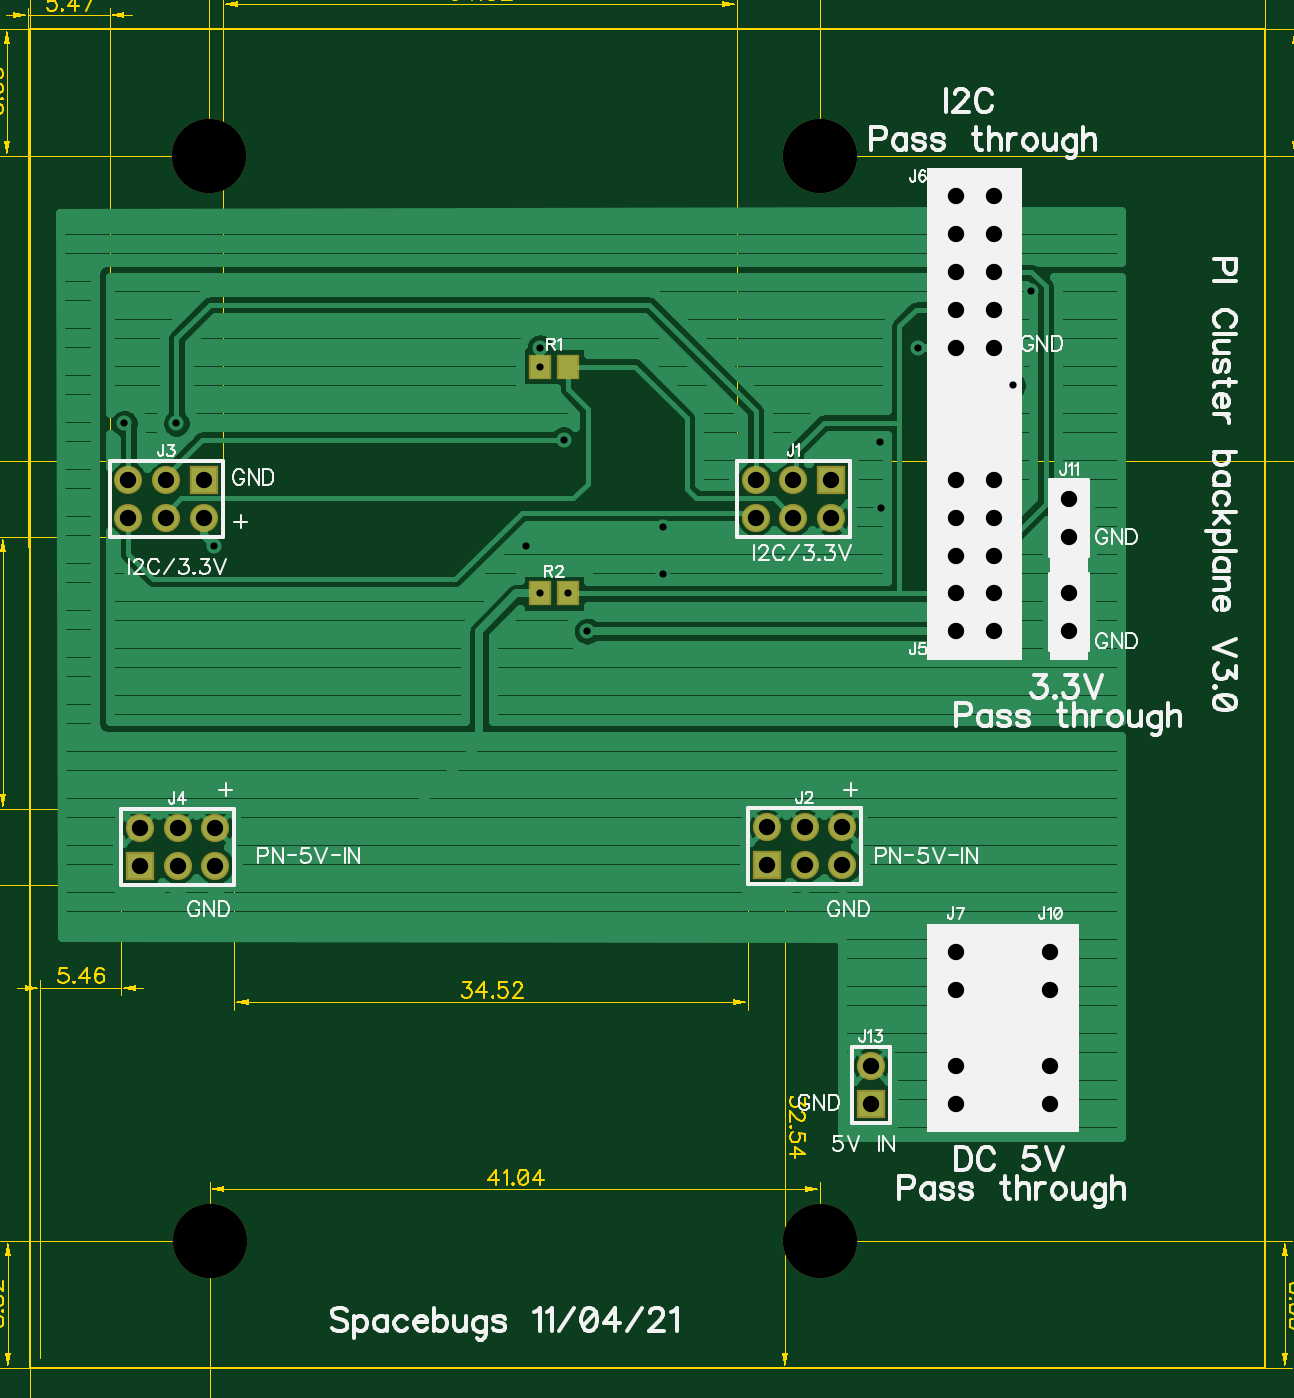
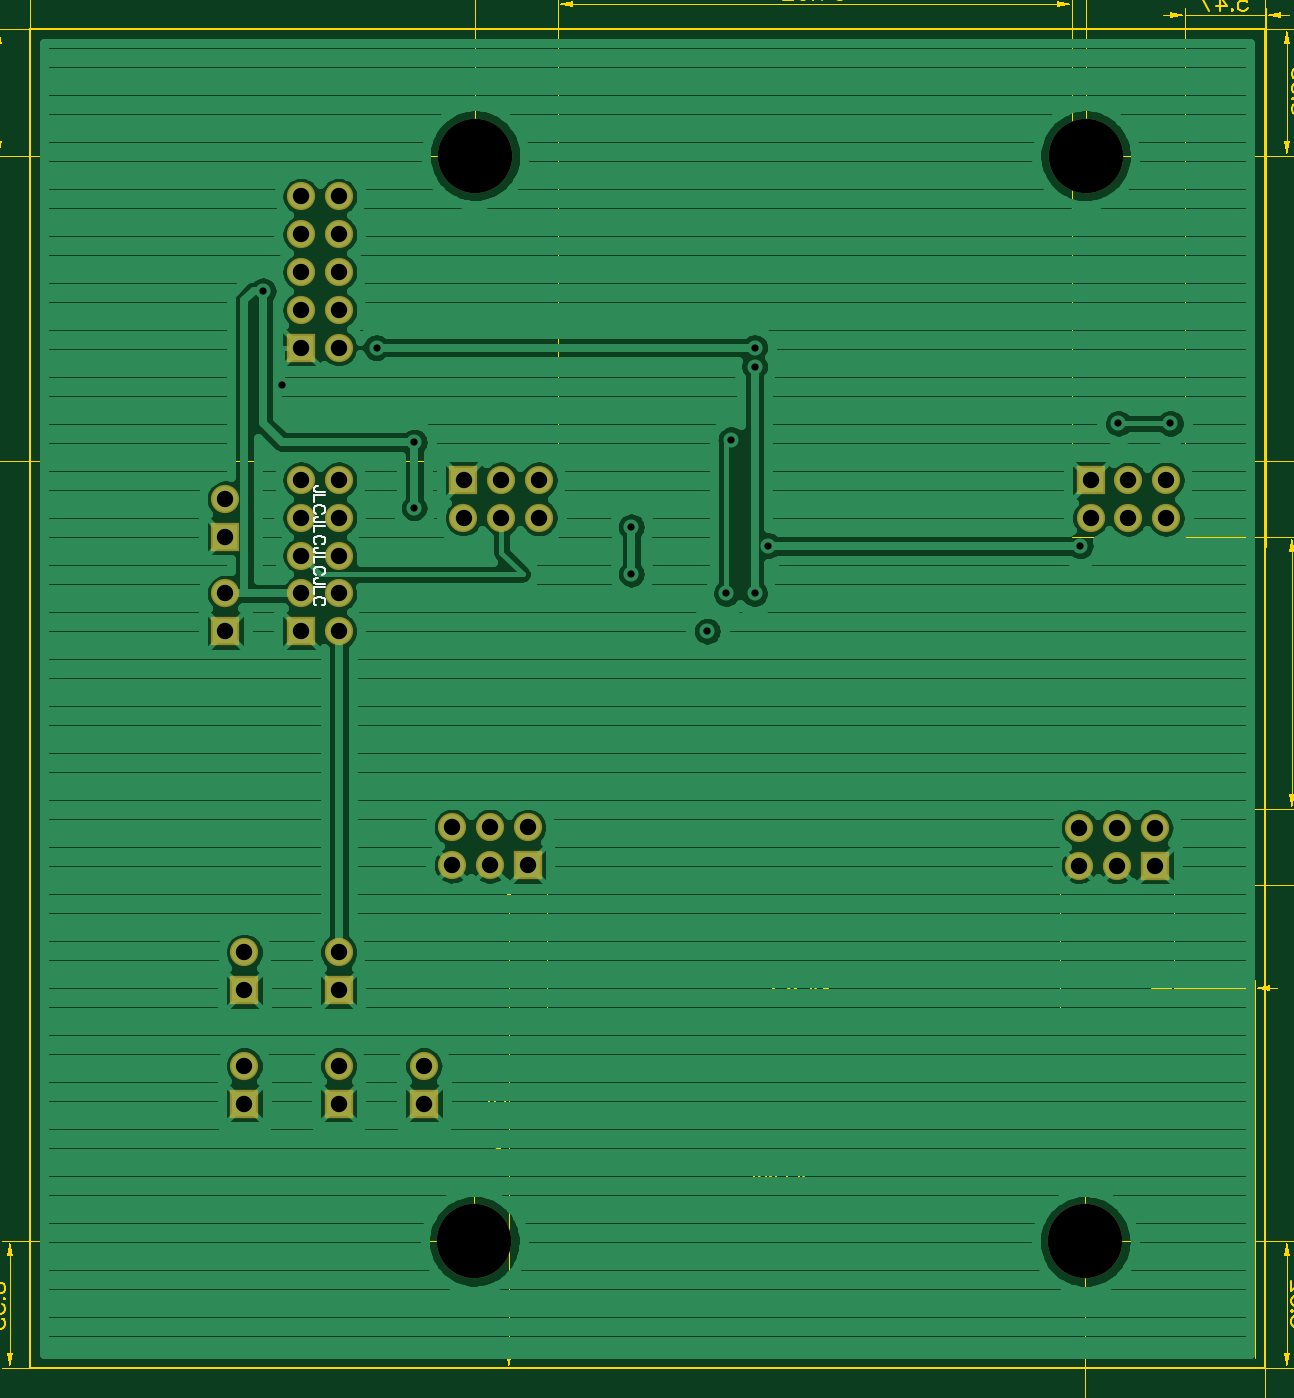
Circuit board: 10 layer files. Board 101.3 x 105.7 mm.
- outline: BoardOutline.gbr (287 bytes)
- bottom_copper: Bottom.gbr (49455 bytes)
- bottom_mask: BottomMask.gbr (1466 bytes)
- bottom_silk: BottomSilk.gbr (2562 bytes)
- drill: Through.drl (1497 bytes)
- top_copper: Top.gbr (37961 bytes)
- outline: TopDimension.gbr (26528 bytes)
- top_mask: TopMask.gbr (1566 bytes)
- paste: TopPaste.gbr (289 bytes)
- top_silk: TopSilk.gbr (36433 bytes)

=== outline: BoardOutline.gbr ===
G04 DipTrace 3.3.1.3*
G04 BoardOutline.gbr*
%MOIN*%
G04 #@! TF.FileFunction,Profile*
G04 #@! TF.Part,Single*
%ADD11C,0.005512*%
%FSLAX26Y26*%
G04*
G70*
G90*
G75*
G01*
G04 BoardOutline*
%LPD*%
X393701Y393701D2*
D11*
X3661417D1*
Y3937008D1*
X393701D1*
Y393701D1*
M02*

=== bottom_copper: Bottom.gbr (49455 bytes, source omitted) ===
=== bottom_mask: BottomMask.gbr ===
G04 DipTrace 3.3.1.3*
G04 BottomMask.gbr*
%MOIN*%
G04 #@! TF.FileFunction,Soldermask,Bot*
G04 #@! TF.Part,Single*
%ADD24C,0.19685*%
%ADD31C,0.074803*%
%ADD33R,0.074803X0.074803*%
%FSLAX26Y26*%
G04*
G70*
G90*
G75*
G01*
G04 BotMask*
%LPD*%
D24*
X867913Y3601339D3*
X2483150Y3601693D3*
X2485079Y729488D3*
X869252Y729173D3*
D33*
X2513845Y2743909D3*
D31*
Y2643909D3*
X2413845Y2743909D3*
Y2643909D3*
X2313845Y2743909D3*
Y2643909D3*
D33*
X2343671Y1724875D3*
D31*
Y1824875D3*
X2443671Y1724875D3*
Y1824875D3*
X2543671Y1724875D3*
Y1824875D3*
D33*
X854890Y2743161D3*
D31*
Y2643161D3*
X754890Y2743161D3*
Y2643161D3*
X654890Y2743161D3*
Y2643161D3*
D33*
X684741Y1723407D3*
D31*
Y1823407D3*
X784741Y1723407D3*
Y1823407D3*
X884741Y1723407D3*
Y1823407D3*
D33*
X2943701Y2343701D3*
D31*
X2843701D3*
X2943701Y2443701D3*
X2843701D3*
X2943701Y2543701D3*
X2843701D3*
X2943701Y2643701D3*
X2843701D3*
X2943701Y2743701D3*
X2843701D3*
D33*
X2943701Y3093701D3*
D31*
X2843701D3*
X2943701Y3193701D3*
X2843701D3*
X2943701Y3293701D3*
X2843701D3*
X2943701Y3393701D3*
X2843701D3*
X2943701Y3493701D3*
X2843701D3*
D33*
Y1393701D3*
D31*
Y1493701D3*
D33*
X3093701Y1093701D3*
D31*
Y1193701D3*
D33*
X2843701Y1093701D3*
D31*
Y1193701D3*
D33*
X3093701Y1393701D3*
D31*
Y1493701D3*
D33*
X3143701Y2593701D3*
D31*
Y2693701D3*
D33*
Y2343701D3*
D31*
Y2443701D3*
D33*
X2618701Y1093701D3*
D31*
Y1193701D3*
M02*

=== bottom_silk: BottomSilk.gbr ===
G04 DipTrace 3.3.1.3*
G04 BottomSilk.gbr*
%MOIN*%
G04 #@! TF.FileFunction,Legend,Bot*
G04 #@! TF.Part,Single*
%ADD35C,0.004632*%
%FSLAX26Y26*%
G04*
G70*
G90*
G75*
G01*
G04 BotSilk*
%LPD*%
X2879806Y2712120D2*
D35*
X2902754D1*
X2907065Y2713546D1*
X2908491Y2715005D1*
X2909950Y2717857D1*
Y2720742D1*
X2908491Y2723594D1*
X2907065Y2725020D1*
X2902754Y2726479D1*
X2899902D1*
X2879806Y2702856D2*
X2909950D1*
Y2685645D1*
X2886969Y2654860D2*
X2884117Y2656286D1*
X2881232Y2659171D1*
X2879806Y2662023D1*
Y2667760D1*
X2881232Y2670645D1*
X2884117Y2673497D1*
X2886969Y2674956D1*
X2891280Y2676382D1*
X2898477D1*
X2902754Y2674956D1*
X2905639Y2673497D1*
X2908491Y2670645D1*
X2909950Y2667760D1*
Y2662023D1*
X2908491Y2659171D1*
X2905639Y2656286D1*
X2902754Y2654860D1*
X2879806Y2631237D2*
X2902754D1*
X2907065Y2632663D1*
X2908491Y2634122D1*
X2909950Y2636974D1*
Y2639859D1*
X2908491Y2642711D1*
X2907065Y2644137D1*
X2902754Y2645596D1*
X2899902D1*
X2879806Y2621974D2*
X2909950D1*
Y2604763D1*
X2886969Y2573977D2*
X2884118Y2575403D1*
X2881232Y2578288D1*
X2879806Y2581140D1*
Y2586877D1*
X2881232Y2589762D1*
X2884117Y2592614D1*
X2886969Y2594073D1*
X2891280Y2595499D1*
X2898477D1*
X2902754Y2594073D1*
X2905639Y2592614D1*
X2908491Y2589762D1*
X2909950Y2586877D1*
Y2581140D1*
X2908491Y2578288D1*
X2905639Y2575403D1*
X2902754Y2573977D1*
X2879806Y2550355D2*
X2902754D1*
X2907065Y2551781D1*
X2908491Y2553240D1*
X2909950Y2556092D1*
Y2558977D1*
X2908491Y2561829D1*
X2907065Y2563255D1*
X2902754Y2564714D1*
X2899902D1*
X2879806Y2541091D2*
X2909950D1*
Y2523880D1*
X2886969Y2493095D2*
X2884118Y2494521D1*
X2881232Y2497406D1*
X2879806Y2500258D1*
Y2505995D1*
X2881232Y2508880D1*
X2884118Y2511732D1*
X2886969Y2513191D1*
X2891280Y2514617D1*
X2898477D1*
X2902754Y2513191D1*
X2905639Y2511732D1*
X2908491Y2508880D1*
X2909950Y2505995D1*
Y2500258D1*
X2908491Y2497406D1*
X2905639Y2494521D1*
X2902754Y2493095D1*
X2879807Y2469472D2*
X2902754D1*
X2907065Y2470898D1*
X2908491Y2472357D1*
X2909950Y2475209D1*
Y2478094D1*
X2908491Y2480946D1*
X2907065Y2482372D1*
X2902754Y2483831D1*
X2899902D1*
X2879807Y2460209D2*
X2909950D1*
Y2442998D1*
X2886969Y2412212D2*
X2884117Y2413638D1*
X2881232Y2416523D1*
X2879806Y2419375D1*
Y2425112D1*
X2881232Y2427997D1*
X2884118Y2430849D1*
X2886969Y2432308D1*
X2891280Y2433734D1*
X2898477D1*
X2902754Y2432308D1*
X2905639Y2430849D1*
X2908491Y2427997D1*
X2909951Y2425112D1*
Y2419375D1*
X2908491Y2416523D1*
X2905639Y2413638D1*
X2902754Y2412212D1*
M02*

=== drill: Through.drl (1497 bytes, source withheld) ===
=== top_copper: Top.gbr (37961 bytes, source omitted) ===
=== outline: TopDimension.gbr (26528 bytes, source omitted) ===
=== top_mask: TopMask.gbr ===
G04 DipTrace 3.3.1.3*
G04 TopMask.gbr*
%MOIN*%
G04 #@! TF.FileFunction,Soldermask,Top*
G04 #@! TF.Part,Single*
%ADD24C,0.19685*%
%ADD29R,0.059055X0.066929*%
%ADD31C,0.074803*%
%ADD33R,0.074803X0.074803*%
%FSLAX26Y26*%
G04*
G70*
G90*
G75*
G01*
G04 TopMask*
%LPD*%
D24*
X867913Y3601339D3*
X2483150Y3601693D3*
X2485079Y729488D3*
X869252Y729173D3*
D33*
X2513845Y2743909D3*
D31*
Y2643909D3*
X2413845Y2743909D3*
Y2643909D3*
X2313845Y2743909D3*
Y2643909D3*
D33*
X2343671Y1724875D3*
D31*
Y1824875D3*
X2443671Y1724875D3*
Y1824875D3*
X2543671Y1724875D3*
Y1824875D3*
D33*
X854890Y2743161D3*
D31*
Y2643161D3*
X754890Y2743161D3*
Y2643161D3*
X654890Y2743161D3*
Y2643161D3*
D33*
X684741Y1723407D3*
D31*
Y1823407D3*
X784741Y1723407D3*
Y1823407D3*
X884741Y1723407D3*
Y1823407D3*
D33*
X2943701Y2343701D3*
D31*
X2843701D3*
X2943701Y2443701D3*
X2843701D3*
X2943701Y2543701D3*
X2843701D3*
X2943701Y2643701D3*
X2843701D3*
X2943701Y2743701D3*
X2843701D3*
D33*
X2943701Y3093701D3*
D31*
X2843701D3*
X2943701Y3193701D3*
X2843701D3*
X2943701Y3293701D3*
X2843701D3*
X2943701Y3393701D3*
X2843701D3*
X2943701Y3493701D3*
X2843701D3*
D33*
Y1393701D3*
D31*
Y1493701D3*
D33*
X3093701Y1093701D3*
D31*
Y1193701D3*
D33*
X2843701Y1093701D3*
D31*
Y1193701D3*
D33*
X3093701Y1393701D3*
D31*
Y1493701D3*
D33*
X3143701Y2593701D3*
D31*
Y2693701D3*
D33*
Y2343701D3*
D31*
Y2443701D3*
D33*
X2618701Y1093701D3*
D31*
Y1193701D3*
D29*
X1743701Y3043701D3*
X1818504D3*
X1743701Y2443701D3*
X1818504D3*
M02*

=== paste: TopPaste.gbr ===
G04 DipTrace 3.3.1.3*
G04 TopPaste.gbr*
%MOIN*%
G04 #@! TF.FileFunction,Paste,Top*
G04 #@! TF.Part,Single*
%ADD30R,0.043307X0.051181*%
%FSLAX26Y26*%
G04*
G70*
G90*
G75*
G01*
G04 TopPaste*
%LPD*%
D30*
X1743701Y3043701D3*
X1818504D3*
X1743701Y2443701D3*
X1818504D3*
M02*

=== top_silk: TopSilk.gbr (36433 bytes, source omitted) ===
